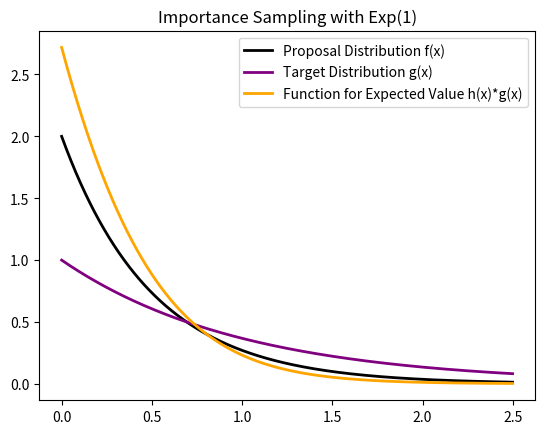

Reproduce this figure in Python.
import numpy as np
import matplotlib.pyplot as plt

#function in the expected value
def h(x):
    value = np.exp(-1*x + np.cos(x))
    return(value)

#proposal function which we have access to Exp(2)
def f(x):
    value = 2*np.exp(-2*x)
    return(value)

#target distribution function
def g(x):
    value = np.exp(-1*x)
    return(value)

def Importance_sampling(M):

    importance_samples = []
    for i in range(M):
        #drawing from our proposal distribution
        x = np.random.exponential(2)
        importance_weight = g(x)/f(x)
        importance_sample = importance_weight*h(x)
        importance_samples.append(importance_sample)

    return(importance_samples)



importance_values = Importance_sampling(M = 1000)
Importance_Sampling_expected_value = np.mean(importance_values)

x_values = np.arange(0,2.5,0.001)
y_proposal = np.array(f(x_values))
y_target = np.array(g(x_values))
y_h = np.array(h(x_values)*g(x_values))
plt.plot(x_values,y_proposal, color ='black',linewidth = 2,label = 'Proposal Distribution f(x)')
plt.plot(x_values,y_target, color ='purple',linewidth = 2,label = 'Target Distribution g(x)')
plt.plot(x_values,y_h, color ='orange',linewidth = 2,label = 'Function for Expected Value h(x)*g(x)')
plt.legend()
plt.title("Importance Sampling with Exp(1)")
plt.show()